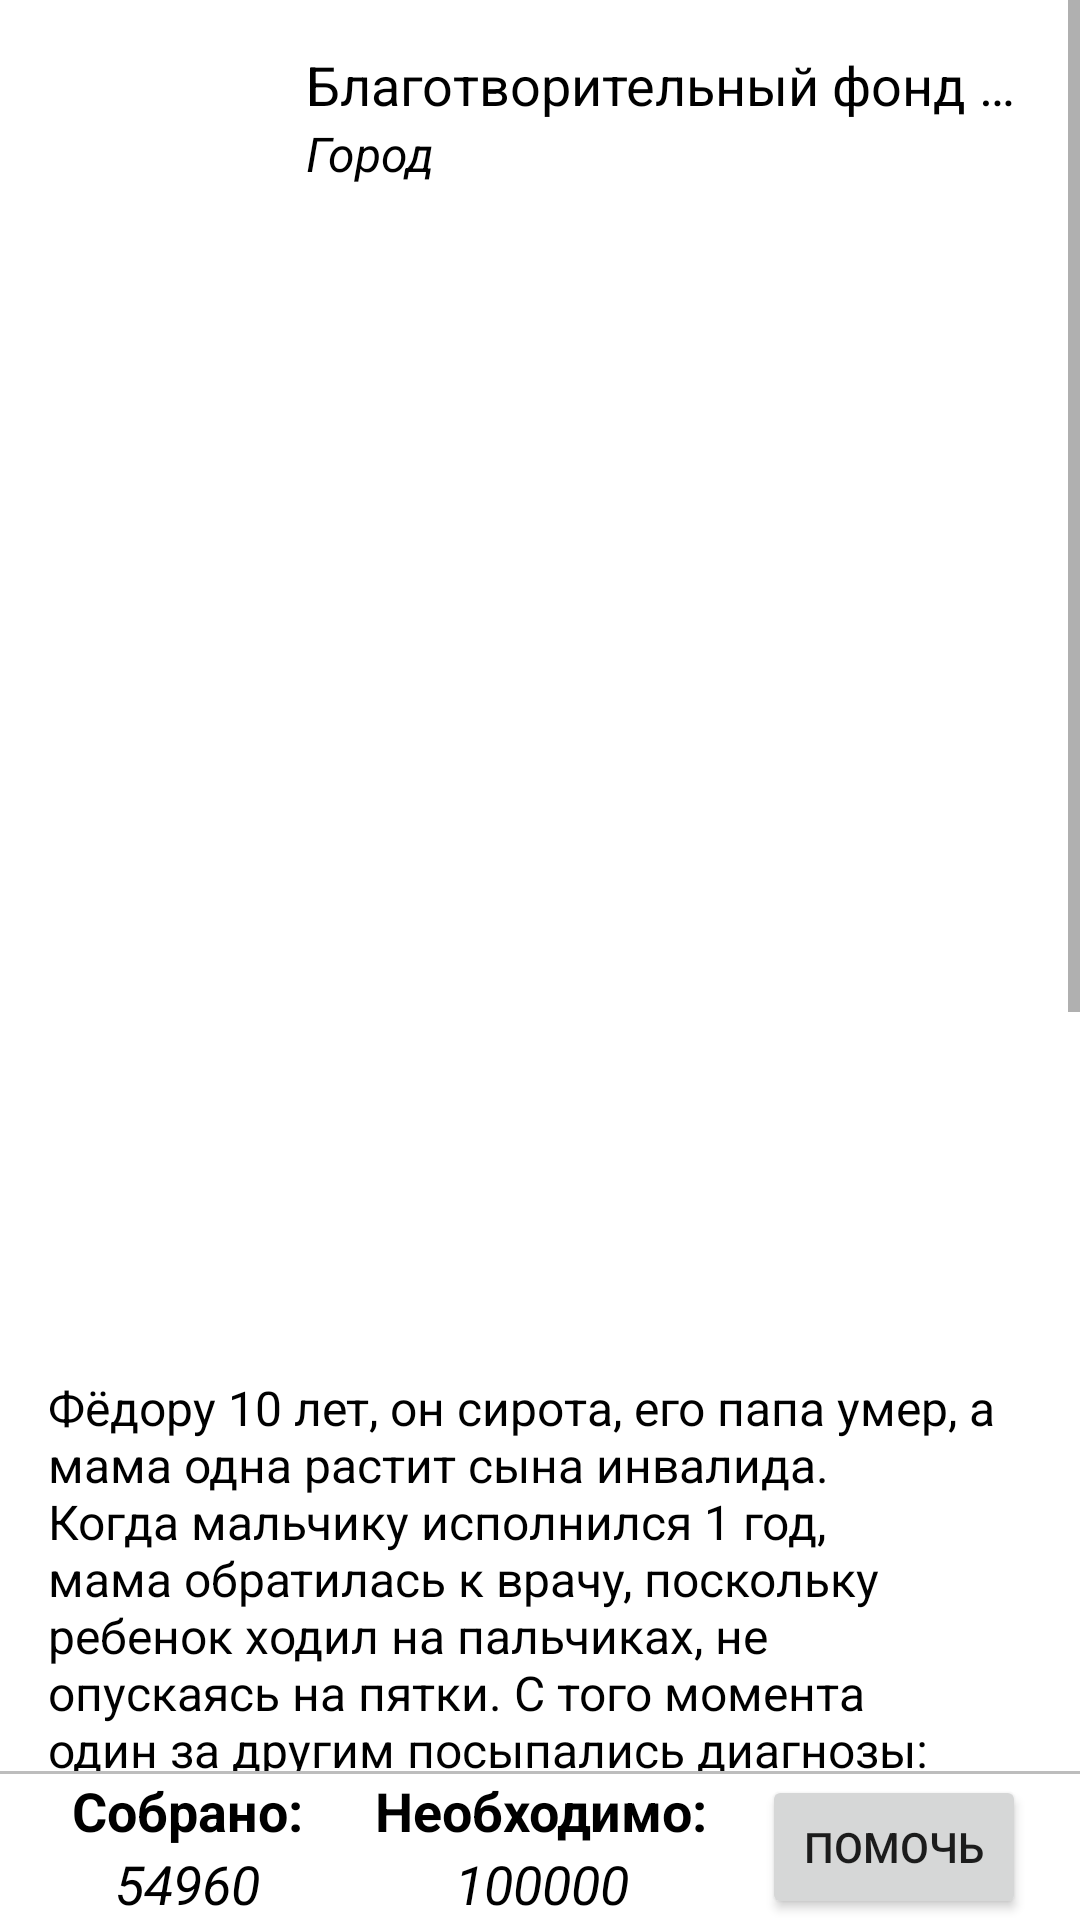

The Android layout XML behind this screen, and the referenced resources:
<!-- AndroidManifest.xml: application theme Theme.HealthJournal -->
<!-- res/layout/activity_fund_info.xml -->
<?xml version="1.0" encoding="utf-8"?>
<androidx.constraintlayout.widget.ConstraintLayout xmlns:android="http://schemas.android.com/apk/res/android"
    xmlns:app="http://schemas.android.com/apk/res-auto"
    xmlns:tools="http://schemas.android.com/tools"
    android:layout_width="match_parent"
    android:layout_height="match_parent"
    tools:context=".ui.FundInfoActivity">
    <ScrollView
        android:id="@+id/scrollView"
        android:layout_width="match_parent"
        android:layout_height="0dp"
        app:layout_constraintBottom_toTopOf="@id/bottomLayout"
        app:layout_constraintEnd_toEndOf="parent"
        app:layout_constraintStart_toStartOf="parent"
        app:layout_constraintTop_toTopOf="parent">

        <androidx.constraintlayout.widget.ConstraintLayout
            android:layout_width="match_parent"
            android:layout_height="0dp"
            android:layout_marginStart="8dp"
            android:layout_marginTop="8dp"
            android:layout_marginEnd="8dp"
            android:background="@color/white">

            <ImageView
                android:id="@+id/fundImageView"
                android:layout_width="70dp"
                android:layout_height="70dp"
                android:layout_margin="8dp"
                android:src="@mipmap/ic_launcher"
                app:layout_constraintStart_toStartOf="parent"
                app:layout_constraintTop_toTopOf="parent"
                app:layout_constraintBottom_toTopOf="@id/barrier"/>

            <TextView
                android:id="@+id/fundNameTextView"
                android:layout_width="0dp"
                android:layout_height="wrap_content"
                android:layout_marginStart="16dp"
                android:layout_marginTop="8dp"
                android:layout_marginEnd="8dp"
                android:ellipsize="end"
                android:lines="1"
                android:text="Благотворительный фонд Любовь"
                android:textColor="@color/black"
                android:textSize="18sp"
                app:layout_constraintEnd_toEndOf="parent"
                app:layout_constraintStart_toEndOf="@id/fundImageView"
                app:layout_constraintTop_toTopOf="parent" />

            <TextView
                android:id="@+id/cityTextView"
                android:layout_width="0dp"
                android:layout_height="wrap_content"
                android:layout_marginStart="16dp"
                android:layout_marginEnd="8dp"
                android:layout_marginBottom="8dp"
                android:ellipsize="end"
                android:lines="1"
                android:text="Город"
                android:textColor="@color/black"
                android:textSize="16sp"
                android:textStyle="italic"
                app:layout_constraintEnd_toEndOf="parent"
                app:layout_constraintStart_toEndOf="@id/fundImageView"
                app:layout_constraintTop_toBottomOf="@+id/fundNameTextView" />

            <androidx.constraintlayout.widget.Barrier
                android:id="@+id/barrier"
                android:layout_width="wrap_content"
                android:layout_height="wrap_content"
                app:barrierDirection="bottom"
                app:constraint_referenced_ids="cityTextView,fundImageView" />

            <ImageView
                android:id="@+id/imgNeedy"
                android:layout_width="match_parent"
                android:layout_height="300dp"
                android:layout_margin="8dp"
                android:src="@mipmap/ic_launcher"
                app:layout_constraintEnd_toEndOf="parent"
                app:layout_constraintStart_toStartOf="parent"
                app:layout_constraintTop_toBottomOf="@id/barrier" />

            <TextView
                android:id="@+id/titleProblem"
                android:layout_width="match_parent"
                android:layout_height="wrap_content"
                android:text=""
                android:textSize="18sp"
                android:textColor="@color/black"
                android:padding="8dp"
                android:layout_marginTop="8dp"
                app:layout_constraintTop_toBottomOf="@id/imgNeedy"
                app:layout_constraintBottom_toTopOf="@id/fullInfo"
                app:layout_constraintStart_toStartOf="parent"
                app:layout_constraintEnd_toEndOf="parent"/>

            <TextView
                android:id="@+id/fullInfo"
                android:layout_width="match_parent"
                android:layout_height="match_parent"
                android:padding="8dp"
                android:text="@string/descriptionFedor"
                android:textColor="@color/black"
                android:textSize="16sp"
                app:layout_constraintEnd_toEndOf="parent"
                app:layout_constraintHorizontal_bias="1.0"
                app:layout_constraintStart_toStartOf="parent"
                app:layout_constraintTop_toBottomOf="@id/titleProblem" />

            <EditText
                android:id="@+id/donatAmount"
                android:layout_width="match_parent"
                android:layout_height="wrap_content"
                android:hint="Введите сумму для помощи"
                android:layout_margin="16dp"
                app:layout_constraintTop_toBottomOf="@id/fullInfo"
                app:layout_constraintBottom_toBottomOf="parent"/>

        </androidx.constraintlayout.widget.ConstraintLayout>
    </ScrollView>

    <View
        android:layout_width="0dp"
        android:layout_height="1dp"
        android:background="#bdbdbd"
        app:layout_constraintBottom_toTopOf="@id/bottomLayout"
        app:layout_constraintEnd_toEndOf="parent"
        app:layout_constraintStart_toStartOf="parent" />

    <TextView
        android:id="@+id/availabilityTV"
        android:text="Нужная сумма собрана, спасибо!"
        android:visibility="invisible"
        android:textSize="20sp"
        android:layout_margin="16dp"
        android:padding="8dp"
        android:gravity="center"
        android:textColor="@color/white"
        android:background="@color/availabilityBG"
        android:layout_width="match_parent"
        android:layout_height="wrap_content"
        app:layout_constraintBottom_toBottomOf="parent"
        app:layout_constraintEnd_toEndOf="parent"
        app:layout_constraintStart_toStartOf="parent"
        />
    <androidx.constraintlayout.widget.ConstraintLayout
        android:id="@+id/bottomLayout"
        android:layout_width="match_parent"
        android:layout_height="wrap_content"
        android:orientation="horizontal"
        android:visibility="visible"
        app:layout_constraintBottom_toBottomOf="parent"
        app:layout_constraintEnd_toEndOf="parent"
        app:layout_constraintStart_toStartOf="parent">

        <TextView
            android:id="@+id/collectedTextInFullInfo"
            android:layout_width="wrap_content"
            android:layout_height="wrap_content"
            android:layout_marginStart="24dp"

            android:text="Собрано:"
            android:textColor="@android:color/black"
            android:textSize="18sp"
            android:textStyle="bold"

            app:layout_constraintStart_toStartOf="parent"
            app:layout_constraintTop_toTopOf="parent" />

        <TextView
            android:id="@+id/collected_amount"
            android:layout_width="wrap_content"
            android:layout_height="wrap_content"

            android:gravity="center"
            android:text="54960"
            android:textColor="@android:color/black"
            android:textSize="18sp"
            android:textStyle="italic"

            app:layout_constraintEnd_toEndOf="@id/collectedTextInFullInfo"
            app:layout_constraintStart_toStartOf="@id/collectedTextInFullInfo"
            app:layout_constraintTop_toBottomOf="@id/collectedTextInFullInfo" />

        <TextView
            android:id="@+id/neededTextInFullInfo"
            android:layout_width="wrap_content"
            android:layout_height="wrap_content"
            android:layout_marginStart="24dp"

            android:text="Необходимо:"
            android:textColor="@android:color/black"
            android:textSize="18sp"
            android:textStyle="bold"

            app:layout_constraintStart_toEndOf="@id/collectedTextInFullInfo"
            app:layout_constraintTop_toTopOf="parent" />

        <TextView
            android:id="@+id/needed_amount"
            android:layout_width="wrap_content"
            android:layout_height="wrap_content"

            android:gravity="center"
            android:text="100000"
            android:textColor="@android:color/black"
            android:textSize="18sp"
            android:textStyle="italic"

            app:layout_constraintEnd_toEndOf="@id/neededTextInFullInfo"
            app:layout_constraintStart_toStartOf="@id/neededTextInFullInfo"
            app:layout_constraintTop_toBottomOf="@id/neededTextInFullInfo" />

        <Button
            android:id="@+id/helpBtnFromInfo"
            android:layout_width="wrap_content"
            android:layout_height="wrap_content"
            android:text="Помочь"
            app:layout_constraintBottom_toBottomOf="parent"
            app:layout_constraintEnd_toEndOf="parent"
            app:layout_constraintStart_toEndOf="@id/neededTextInFullInfo"
            app:layout_constraintTop_toTopOf="parent" />


    </androidx.constraintlayout.widget.ConstraintLayout>
</androidx.constraintlayout.widget.ConstraintLayout>
<!-- resources referenced by this layout -->
<resources>
  <color name="availabilityBG">#2FB634</color>
  <color name="black">#FF000000</color>
  <color name="white">#FFFFFFFF</color>
  <string name="descriptionFedor">Фёдору 10 лет, он сирота, его папа умер, а мама одна растит сына инвалида.\nКогда мальчику исполнился 1 год, мама обратилась к врачу, поскольку ребенок ходил на пальчиках, не опускаясь на пятки.
          С того момента один за другим посыпались диагнозы: Резидуально-органическое поражение, затем задержка психо-речевого развития, общее недоразвитие речи 2 уровня, синдром дифицита внимания.
          В свои 10 лет Федя произносит много слов, но речь невнятная.
          Мальчик учится в школе по адаптивной программе, но пока не может рассказать маме совсем ничего: что задано на уроке, кто обидел или кто помог, как к нему относятся, как себя чувствует.
          Феде нужно пройти обследование в неврологическом центре, чтобы заговорить.
          Электроэнцелофалогафия с видеомониторингом 24 часа - очень дорогостоящая процедура. Мама не может осилить оплату самостоятельно.
          Давайте поможем Фёдору сделать шаг к мечте - ГОВОРИТЬ!🙏🏻\n
      </string>
  <style name="Theme.HealthJournal" parent="Theme.MaterialComponents.DayNight.DarkActionBar">
          
          <item name="colorPrimary">@color/purple_500</item>
          <item name="colorPrimaryVariant">@color/purple_700</item>
          <item name="colorOnPrimary">@color/white</item>
          
          <item name="colorSecondary">@color/teal_200</item>
          <item name="colorSecondaryVariant">@color/teal_700</item>
          <item name="colorOnSecondary">@color/black</item>
          
          <item name="android:statusBarColor" tools:targetApi="l">?attr/colorPrimaryVariant</item>
          
      </style>
  <color name="purple_500">#FF6200EE</color>
  <color name="purple_700">#FF3700B3</color>
  <color name="teal_200">#FF03DAC5</color>
  <color name="teal_700">#FF018786</color>
</resources>
